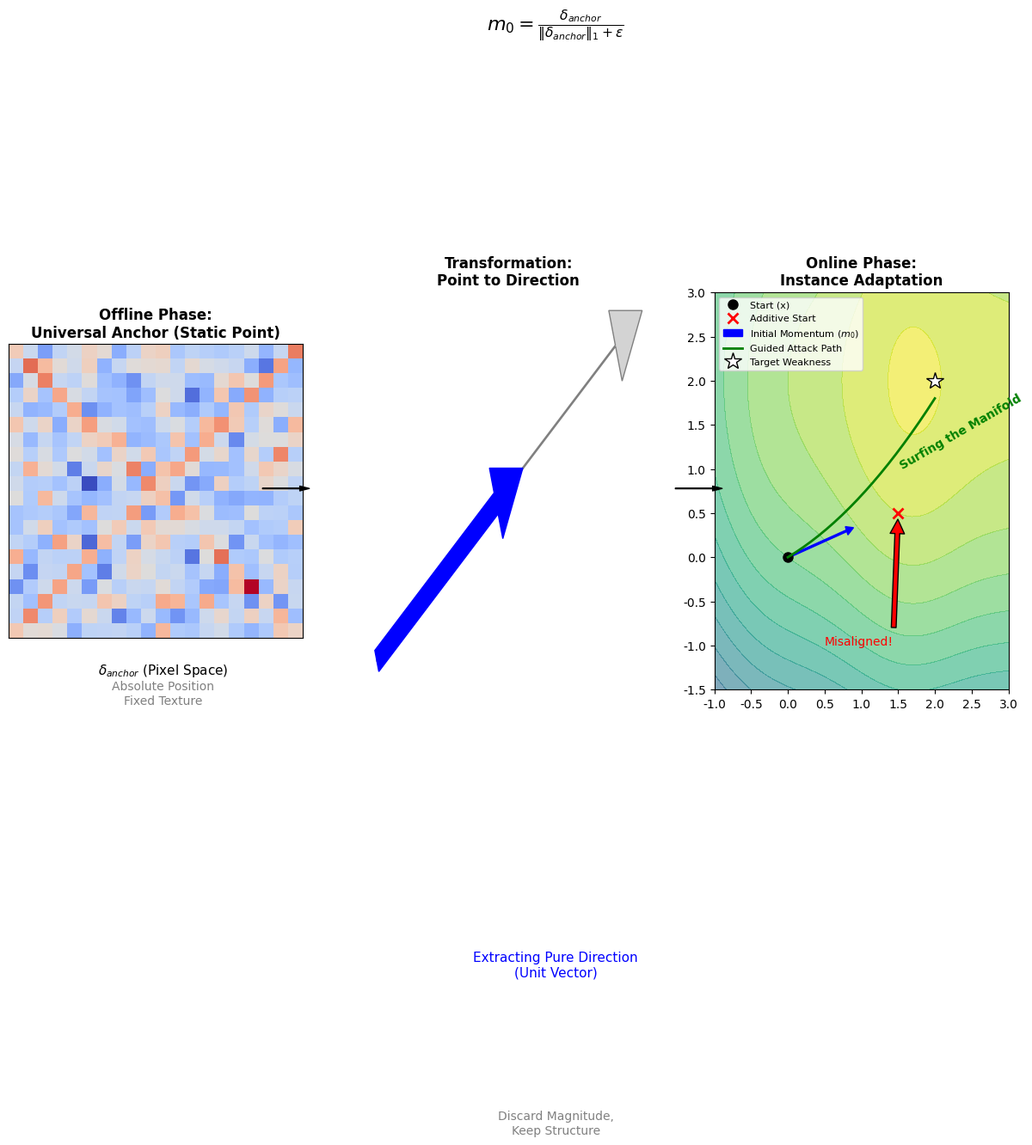

Write the Python code that produced this figure.
import matplotlib
# 【新增】强制使用 Agg 后端，这个后端专门用于生成文件，不依赖图形窗口
matplotlib.use('Agg')
import numpy as np
import matplotlib.pyplot as plt
import matplotlib.patches as patches
import numpy as np
import matplotlib.pyplot as plt
import matplotlib.patches as patches

# 设置中文字体 (尝试使用系统常见字体，如果乱码请根据环境调整)
plt.rcParams['font.sans-serif'] = ['SimHei', 'Arial Unicode MS', 'sans-serif']
plt.rcParams['axes.unicode_minus'] = False


def draw_manifold_concept():
    fig = plt.figure(figsize=(15, 6), dpi=150)

    # --- 子图 1: 离线锚点 (The Anchor) ---
    ax1 = fig.add_subplot(1, 3, 1)
    ax1.set_title("Offline Phase:\nUniversal Anchor (Static Point)", fontsize=12, fontweight='bold')

    # 模拟一个通用噪声图
    noise = np.random.randn(20, 20)
    # 加上一些结构性纹理模拟医学通用弱点
    for i in range(20):
        noise[i, i] += 2.0
        noise[i, 19 - i] += 2.0

    im1 = ax1.imshow(noise, cmap='coolwarm')
    ax1.set_xticks([])
    ax1.set_yticks([])
    ax1.text(10, 22, r"$\delta_{anchor}$ (Pixel Space)", ha='center', fontsize=11)
    ax1.text(10, 24, "Absolute Position\nFixed Texture", ha='center', fontsize=10, color='gray')

    # 添加一个箭头指向子图2
    trans = fig.transFigure
    arrow = patches.FancyArrowPatch((0.32, 0.5), (0.36, 0.5), transform=trans,
                                    connectionstyle="arc3,rad=0",
                                    arrowstyle="Simple, tail_width=0.5, head_width=4, head_length=8", color="black")
    fig.patches.append(arrow)

    # --- 子图 2: 转化过程 (Transformation) ---
    ax2 = fig.add_subplot(1, 3, 2)
    ax2.set_title("Transformation:\nPoint to Direction", fontsize=12, fontweight='bold')
    ax2.axis('off')

    # 画向量归一化示意图
    ax2.text(0.5, 0.8, r"$m_0 = \frac{\delta_{anchor}}{\| \delta_{anchor} \|_1 + \epsilon}$", ha='center', fontsize=16)

    # 画一个大箭头变小箭头的过程
    ax2.arrow(0.2, 0.4, 0.4, 0.2, head_width=0.05, head_length=0.05, fc='lightgray', ec='gray',
              label='Original Magnitude')
    ax2.arrow(0.2, 0.4, 0.2, 0.1, head_width=0.05, head_length=0.05, fc='blue', ec='blue', width=0.015,
              label='Normalized Momentum')

    ax2.text(0.5, 0.2, "Extracting Pure Direction\n(Unit Vector)", ha='center', fontsize=11, color='blue')
    ax2.text(0.5, 0.1, "Discard Magnitude,\nKeep Structure", ha='center', fontsize=10, color='gray')

    # 添加一个箭头指向子图3
    arrow2 = patches.FancyArrowPatch((0.64, 0.5), (0.68, 0.5), transform=trans,
                                     connectionstyle="arc3,rad=0",
                                     arrowstyle="Simple, tail_width=0.5, head_width=4, head_length=8", color="black")
    fig.patches.append(arrow2)

    # --- 子图 3: 在线攻击流形 (Online Manifold) ---
    ax3 = fig.add_subplot(1, 3, 3)
    ax3.set_title("Online Phase:\nInstance Adaptation", fontsize=12, fontweight='bold')

    # 创建损失地形图 (Loss Landscape)
    x = np.linspace(-2, 3, 100)
    y = np.linspace(-2, 3, 100)
    X, Y = np.meshgrid(x, y)
    # 模拟一个复杂的损失函数，最优解在 (2, 2)
    Z = (X - 2) ** 2 + (Y - 2) ** 2 + 0.5 * np.sin(3 * X)

    ax3.contourf(X, Y, Z, 20, cmap='viridis_r', alpha=0.6)

    # 起点 (Original Image)
    ax3.plot(0, 0, 'ko', markersize=8, label='Start (x)')

    # 1. 传统方法 (Additive / Warm Start)
    # 假设 Anchor 指向 (1.5, 0.5)，直接跳过去
    ax3.plot(1.5, 0.5, 'rx', markersize=8, markeredgewidth=2, label='Additive Start')
    ax3.annotate('Misaligned!', xy=(1.5, 0.5), xytext=(0.5, -1),
                 arrowprops=dict(facecolor='red', shrink=0.05), color='red')

    # 2. 你的方法 (Momentum / Manifold Init)
    # 初始动量指向通用方向 (蓝色箭头)
    ax3.arrow(0, 0, 0.8, 0.3, head_width=0.1, head_length=0.1, fc='blue', ec='blue', width=0.02,
              label='Initial Momentum ($m_0$)')

    # 模拟攻击路径 (绿色曲线)，受初始动量影响，顺滑地流向最优解
    path_x = np.linspace(0, 2, 20)
    path_y = 0.5 * path_x + 0.2 * path_x ** 2  # 模拟受动量惯性影响的弯曲路径
    ax3.plot(path_x, path_y, 'g-', linewidth=2, label='Guided Attack Path')

    ax3.plot(2, 2, 'w*', markersize=15, markeredgecolor='k', label='Target Weakness')

    ax3.legend(loc='upper left', fontsize=8)
    ax3.set_xlim(-1, 3)
    ax3.set_ylim(-1.5, 3)
    ax3.text(1.5, 1.0, "Surfing the Manifold", color='green', rotation=30, fontweight='bold')

    plt.tight_layout()
    plt.savefig('manifold_initialization.png')
    # plt.show() # 如果在本地环境可以取消注释显示


draw_manifold_concept()
